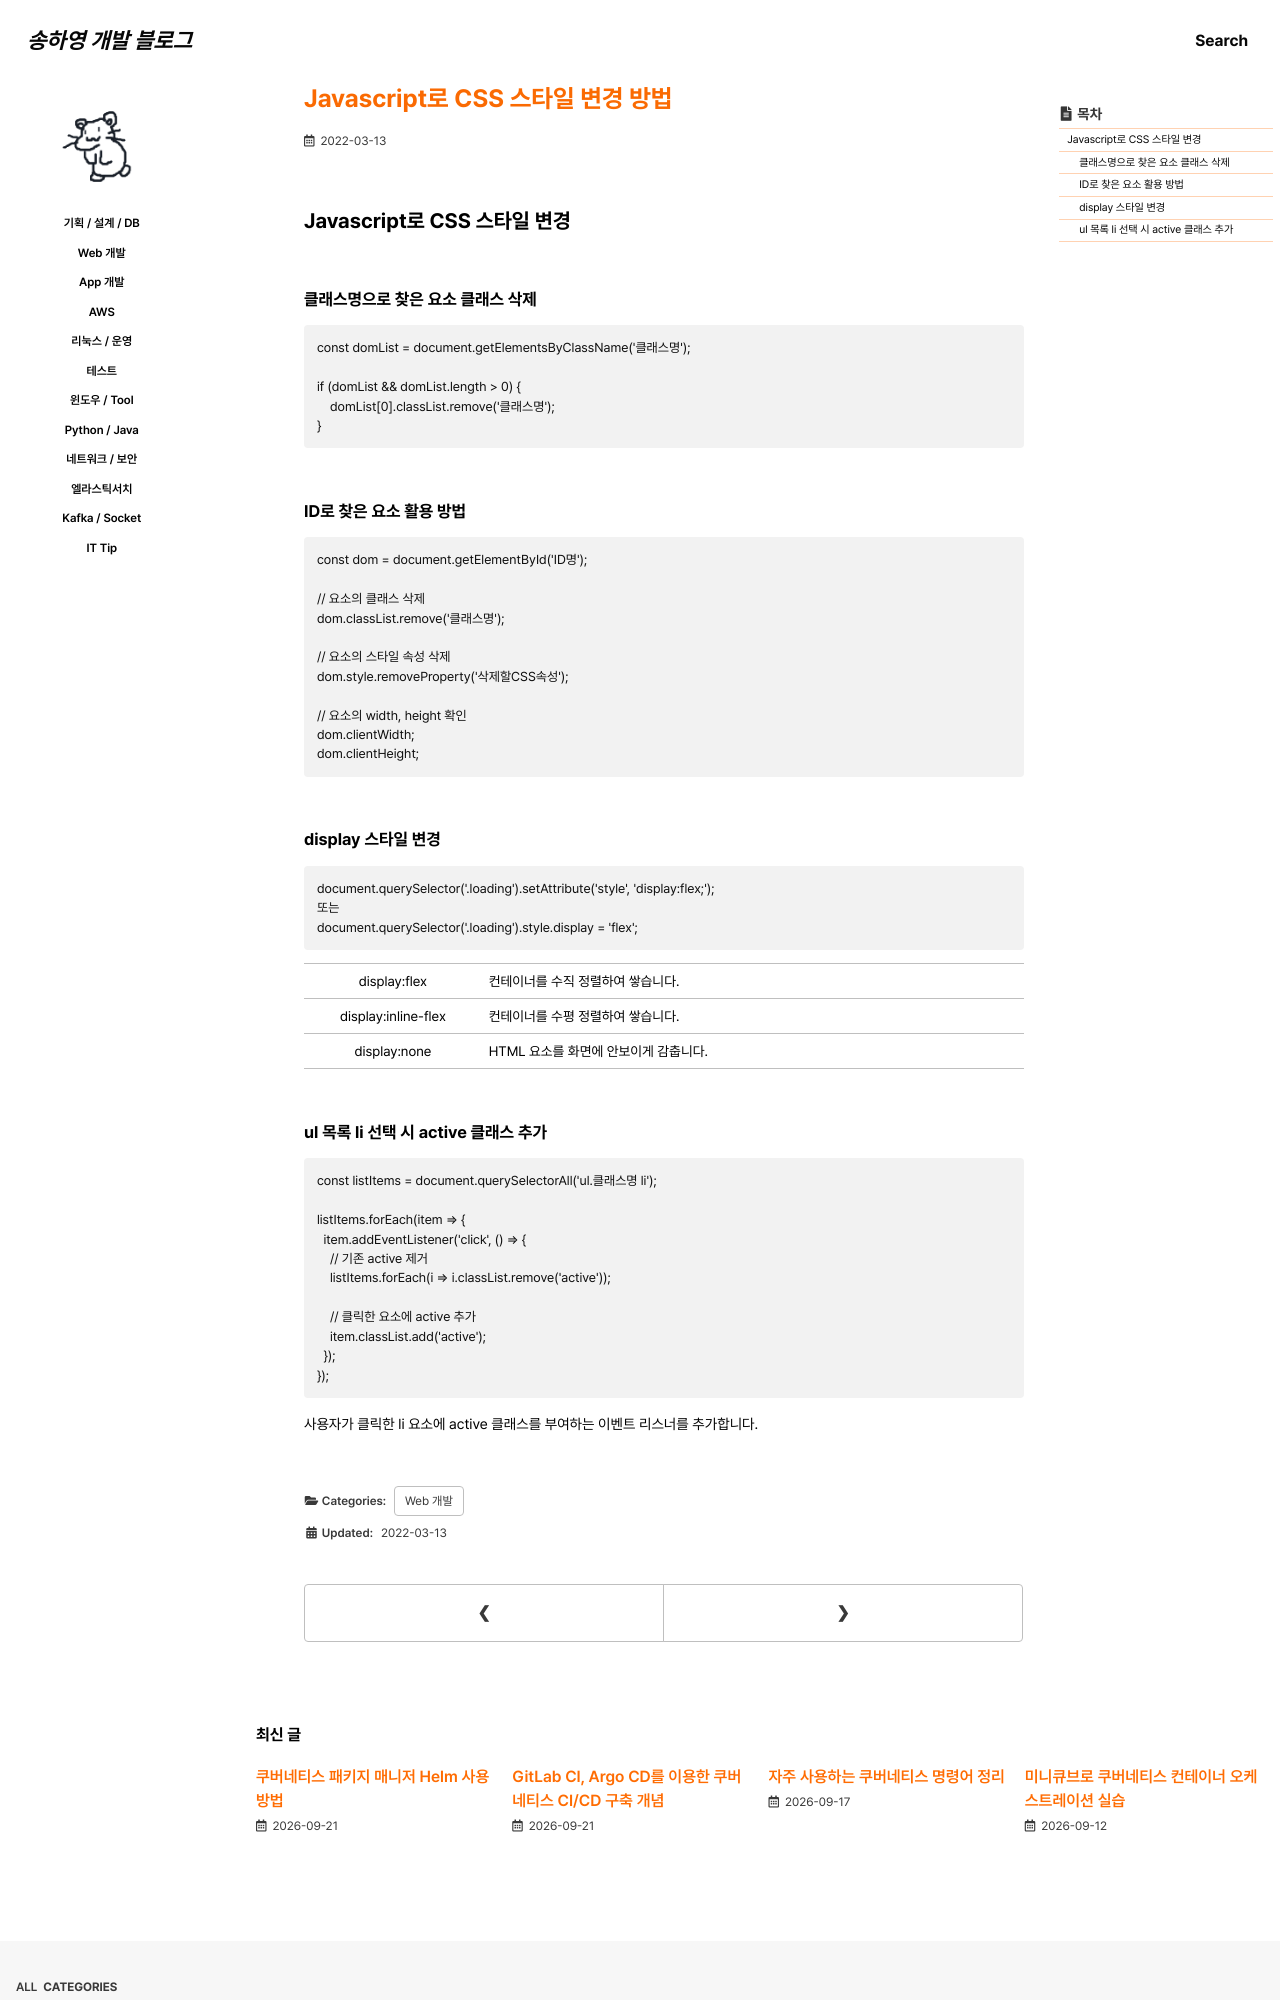

repository: 0songha0/0songha0.github.io · page: web-dev/2022-03-13-1.html · generator: jekyll

---
title: "Javascript로 CSS 스타일 변경 방법"
excerpt: ""

categories:
   - web-dev
tags:
  - []

permalink: /web-dev/2022-03-13-1

toc: true
toc_sticky: true
 
date: 2022-03-13
last_modified_at: 2022-03-13
---

## Javascript로 CSS 스타일 변경

### 클래스명으로 찾은 요소 클래스 삭제
```
const domList = document.getElementsByClassName('클래스명');

if (domList && domList.length > 0) {
	domList[0].classList.remove('클래스명');
}
```

### ID로 찾은 요소 활용 방법
```
const dom = document.getElementById('ID명');

// 요소의 클래스 삭제
dom.classList.remove('클래스명');

// 요소의 스타일 속성 삭제
dom.style.removeProperty('삭제할CSS속성');

// 요소의 width, height 확인
dom.clientWidth;
dom.clientHeight;
```

### display 스타일 변경
```
document.querySelector('.loading').setAttribute('style', 'display:flex;');
또는
document.querySelector('.loading').style.display = 'flex';
```
<table class="table_2_left">
  <tbody>
    <tr>
      <td>display:flex</td>
      <td>컨테이너를 수직 정렬하여 쌓습니다.</td>
    </tr>
    <tr>
      <td>display:inline-flex</td>
      <td>컨테이너를 수평 정렬하여 쌓습니다.</td>
    </tr>
    <tr>
      <td>display:none</td>
      <td>HTML 요소를 화면에 안보이게 감춥니다.</td>
    </tr>
  </tbody>
</table>
